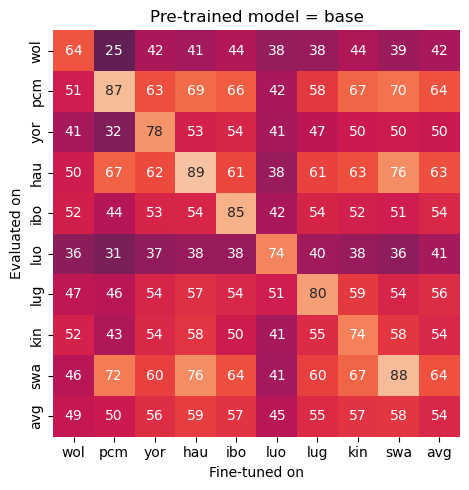

The table this chart was drawn from, first rows:
, swa Evaled on, ibo Evaled on, yor Evaled on, kin Evaled on, wol Evaled on, hau Evaled on, luo Evaled on, lug Evaled on, pcm Evaled on
wol (NER finetune lang), 45.67, 51.77, 41.38, 52.47, 64.22, 50.42, 35.47, 47.02, 50.75
luo (NER finetune lang), 40.9, 42.24, 41.1, 41.43, 37.5, 38.48, 74.5, 50.95, 41.74
lug (NER finetune lang), 59.89, 53.53, 46.65, 55.06, 37.96, 60.89, 40.12, 80.17, 58.49
kin (NER finetune lang), 67.36, 52.05, 49.79, 73.72, 43.65, 62.92, 38.53, 58.94, 67.32
ibo (NER finetune lang), 63.52, 84.85, 53.58, 50.49, 43.85, 61.36, 38.28, 53.97, 65.97
pcm (NER finetune lang), 72.37, 44.15, 32.52, 43.04, 25.23, 67.12, 31.42, 45.66, 87.34
yor (NER finetune lang), 59.96, 53.2, 77.85, 54.5, 42.17, 62.33, 36.68, 53.76, 63.14
swa (NER finetune lang), 87.76, 50.97, 50.34, 57.91, 38.82, 76.31, 36.25, 53.67, 70.48
hau (NER finetune lang), 76.34, 53.81, 52.7, 57.57, 40.65, 89.45, 38.36, 56.6, 68.77
